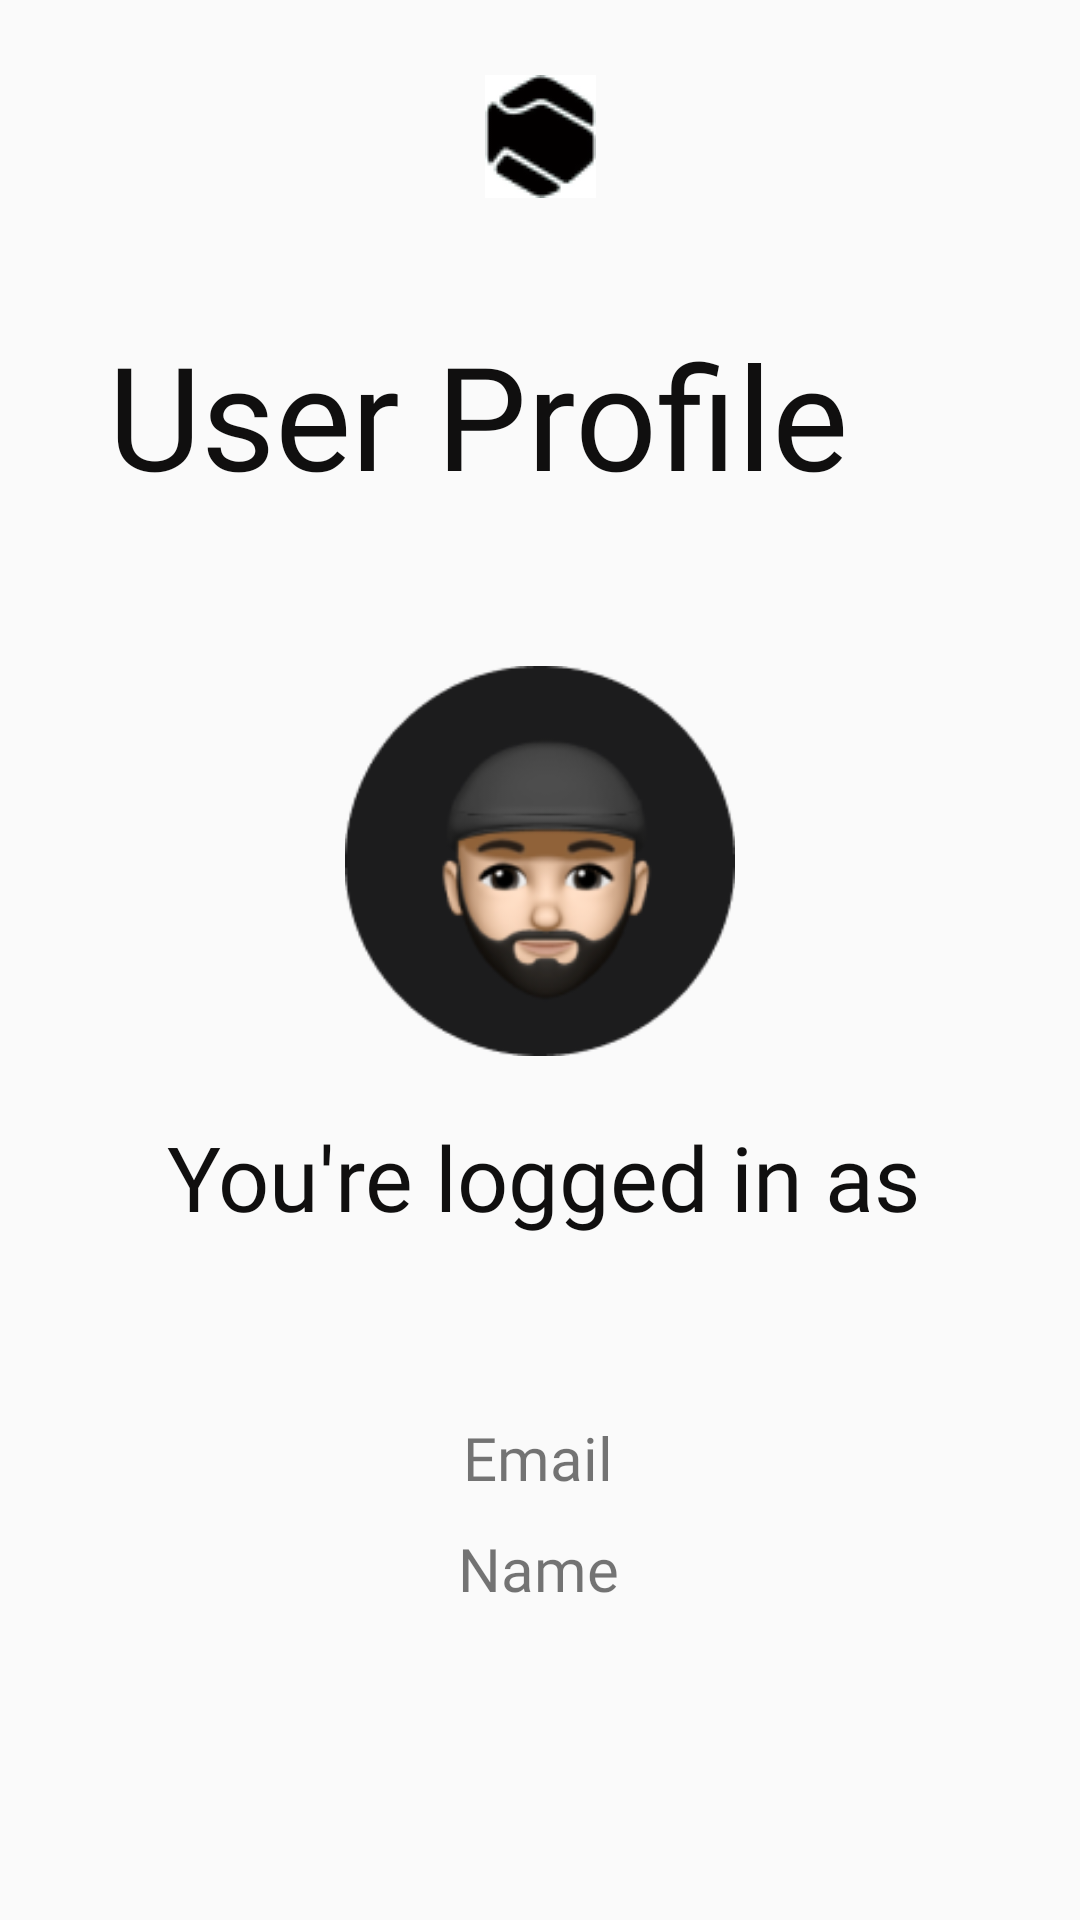

Layout XML and referenced resources for this Android screen:
<!-- AndroidManifest.xml: application theme AppTheme.NoActionBar -->
<!-- res/layout/activity_profile.xml -->
<?xml version="1.0" encoding="utf-8"?>
<androidx.constraintlayout.widget.ConstraintLayout xmlns:android="http://schemas.android.com/apk/res/android"
    xmlns:app="http://schemas.android.com/apk/res-auto"
    xmlns:tools="http://schemas.android.com/tools"
    android:layout_width="match_parent"
    android:layout_height="match_parent"
    tools:context=".ProfileActivity">

    <ImageView
        android:id="@+id/imageView"
        android:layout_width="37dp"
        android:layout_height="41dp"
        android:layout_marginTop="25dp"
        android:layout_marginBottom="40dp"
        android:src="@drawable/app_logo"
        app:layout_constraintBottom_toTopOf="@+id/textView5"
        app:layout_constraintEnd_toEndOf="parent"
        app:layout_constraintStart_toStartOf="parent"
        app:layout_constraintTop_toTopOf="parent" />

    <TextView
        android:id="@+id/textView5"
        android:layout_width="288dp"
        android:layout_height="76dp"
        android:layout_marginTop="40dp"
        android:fontFamily="@font/comfortaa"
        android:text="User Profile"
        android:textColor="#100F0F"
        android:textSize="48sp"
        app:layout_constraintEnd_toEndOf="parent"
        app:layout_constraintStart_toStartOf="parent"
        app:layout_constraintTop_toBottomOf="@+id/imageView" />

    <ImageView
        android:id="@+id/imageView4"
        android:layout_width="144dp"
        android:layout_height="130dp"
        android:layout_marginTop="40dp"
        app:layout_constraintEnd_toEndOf="parent"
        app:layout_constraintStart_toStartOf="parent"
        app:layout_constraintTop_toBottomOf="@+id/textView5"
        app:srcCompat="@drawable/uimg" />

    <TextView
        android:id="@+id/textView6"
        android:layout_width="wrap_content"
        android:layout_height="wrap_content"
        android:layout_marginTop="20dp"
        android:fontFamily="@font/comfortaa"
        android:gravity="center"
        android:text="You're logged in as"
        android:textColor="#100F0F"
        android:textSize="30sp"
        app:layout_constraintEnd_toEndOf="parent"
        app:layout_constraintHorizontal_bias="0.508"
        app:layout_constraintStart_toStartOf="parent"
        app:layout_constraintTop_toBottomOf="@+id/imageView4" />

    <TextView
        android:id="@+id/textView7"
        android:layout_width="wrap_content"
        android:layout_height="wrap_content"
        android:layout_marginTop="60dp"
        android:fontFamily="@font/comfortaa"
        android:text="Email"
        android:textSize="20sp"
        app:layout_constraintEnd_toEndOf="parent"
        app:layout_constraintHorizontal_bias="0.498"
        app:layout_constraintStart_toStartOf="parent"
        app:layout_constraintTop_toBottomOf="@+id/textView6" />

    <TextView
        android:id="@+id/textView8"
        android:layout_width="wrap_content"
        android:layout_height="wrap_content"
        android:layout_marginTop="10dp"
        android:layout_marginBottom="32dp"
        android:fontFamily="@font/comfortaa"
        android:text="Name"
        android:textSize="20sp"
        app:layout_constraintBottom_toBottomOf="parent"
        app:layout_constraintEnd_toEndOf="parent"
        app:layout_constraintHorizontal_bias="0.498"
        app:layout_constraintStart_toStartOf="parent"
        app:layout_constraintTop_toBottomOf="@+id/textView7"
        app:layout_constraintVertical_bias="0.0" />

</androidx.constraintlayout.widget.ConstraintLayout>
<!-- resources referenced by this layout -->
<resources>
  <!-- drawable app_logo: png bitmap (drawable-v24, 1906 bytes) -->
  <!-- drawable uimg: png bitmap (drawable, 16408 bytes) -->
  <style name="AppTheme.NoActionBar" parent="Theme.AppCompat.Light.DarkActionBar">
          <item name="windowActionBar">false</item>
          <item name="windowNoTitle">true</item>
          <item name="android:windowFullscreen">true</item>
      </style>
</resources>
